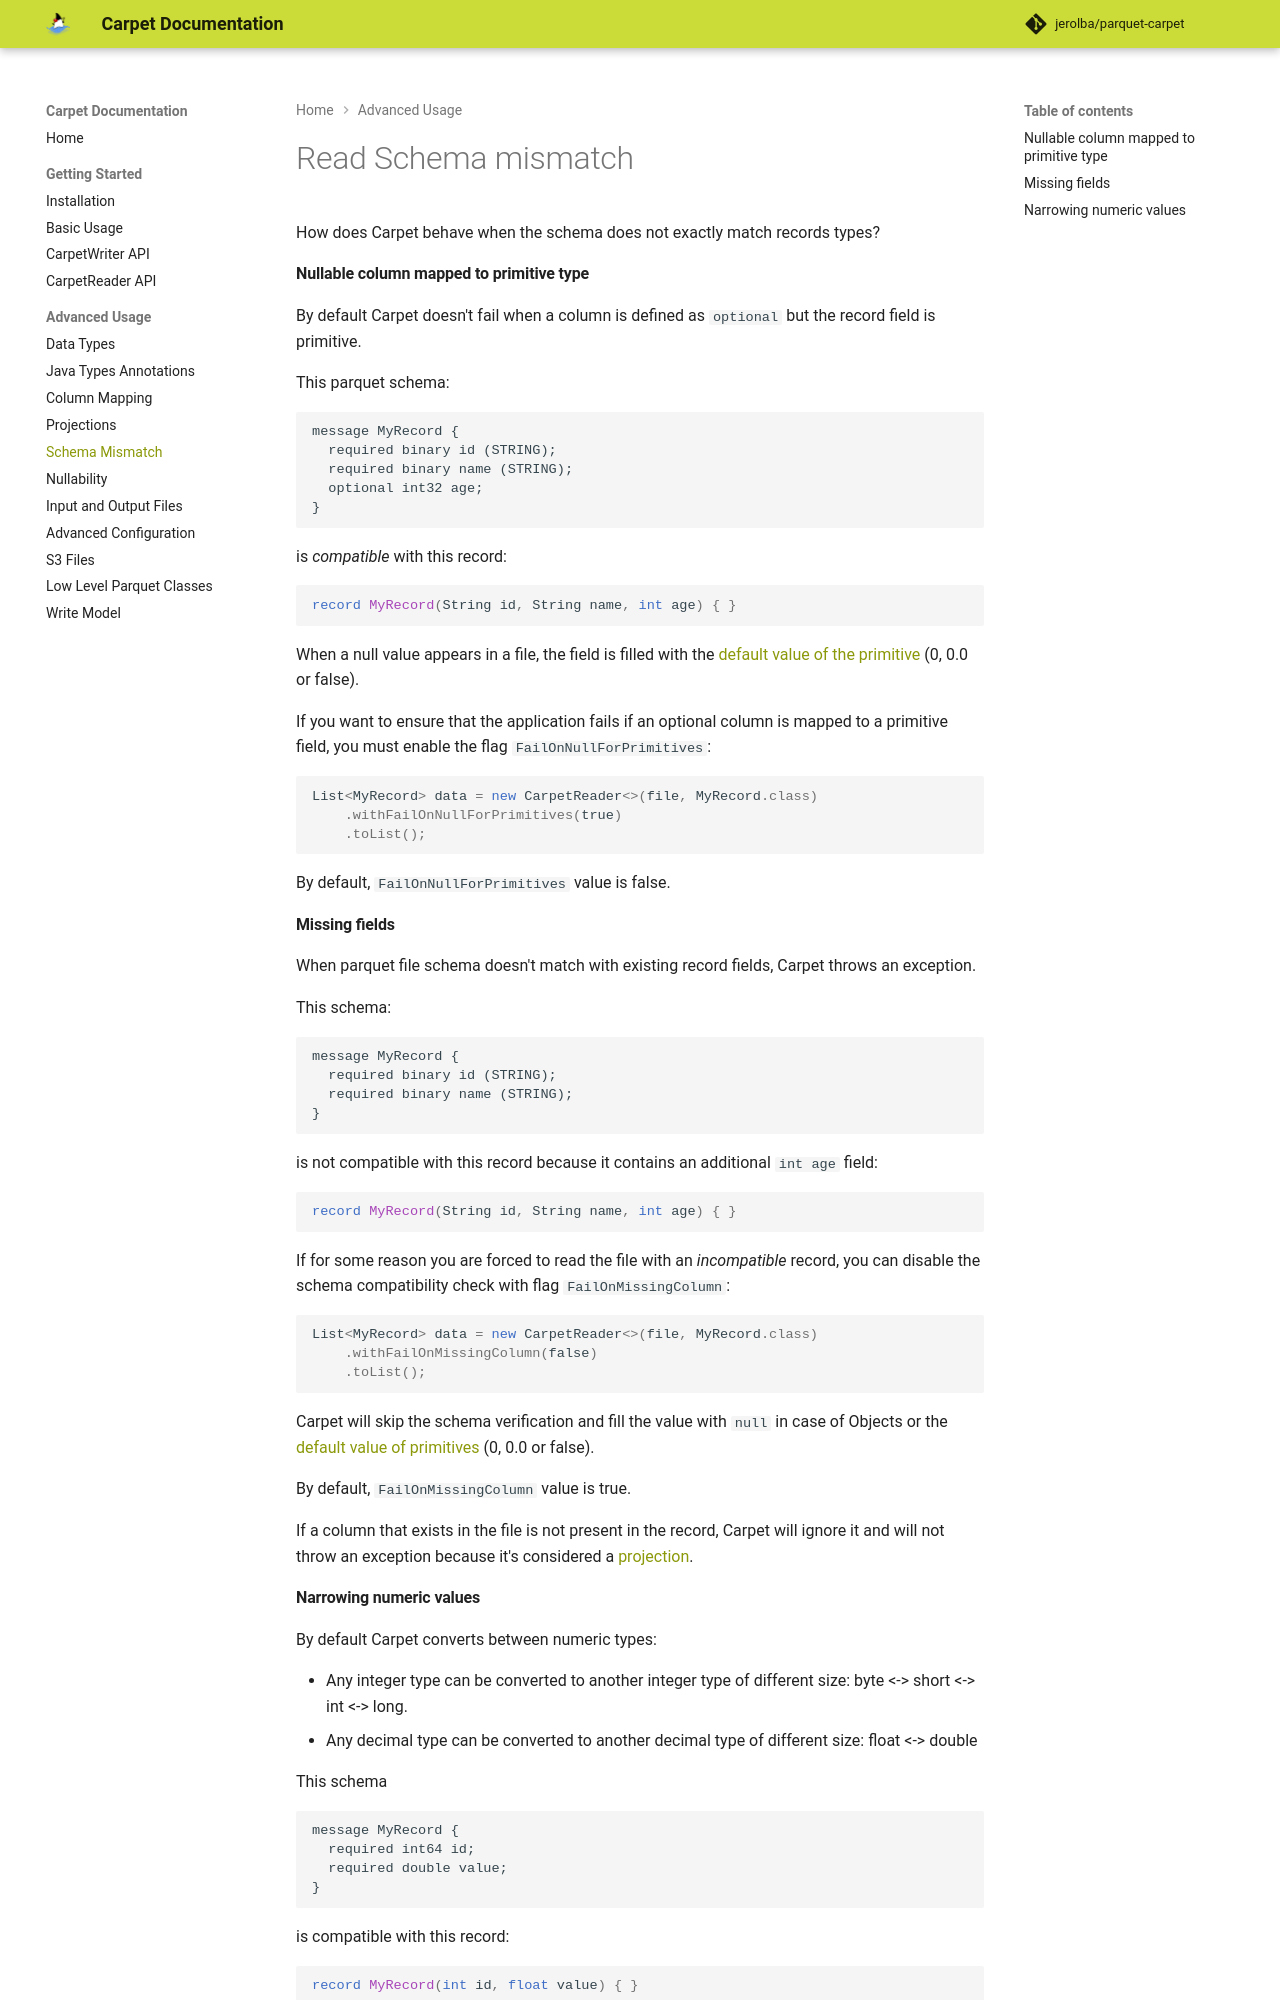

repository: jerolba/parquet-carpet · page: advanced/schema-mismatch/index.html · generator: mkdocs

# Read Schema mismatch

How does Carpet behave when the schema does not exactly match records types?

#### Nullable column mapped to primitive type

By default Carpet doesn't fail when a column is defined as `optional` but the record field is primitive.

This parquet schema:

```
message MyRecord {
  required binary id (STRING);
  required binary name (STRING);
  optional int32 age;
}
```

is *compatible* with this record:

```java
record MyRecord(String id, String name, int age) { }
```

When a null value appears in a file, the field is filled with the [default value of the primitive](https://docs.oracle.com/javase/tutorial/java/nutsandbolts/datatypes.html) (0, 0.0 or false).

If you want to ensure that the application fails if an optional column is mapped to a primitive field, you must enable the flag `FailOnNullForPrimitives`:

```java
List<MyRecord> data = new CarpetReader<>(file, MyRecord.class)
    .withFailOnNullForPrimitives(true)
    .toList();
```

By default, `FailOnNullForPrimitives` value is false.

#### Missing fields

When parquet file schema doesn't match with existing record fields, Carpet throws an exception.

This schema:

```
message MyRecord {
  required binary id (STRING);
  required binary name (STRING);
}
```

is not compatible with this record because it contains an additional `int age` field:

```java
record MyRecord(String id, String name, int age) { }
```

If for some reason you are forced to read the file with an *incompatible* record, you can disable the schema compatibility check with flag `FailOnMissingColumn`:

```java
List<MyRecord> data = new CarpetReader<>(file, MyRecord.class)
    .withFailOnMissingColumn(false)
    .toList();
```

Carpet will skip the schema verification and fill the value with `null` in case of Objects or the [default value of primitives](https://docs.oracle.com/javase/tutorial/java/nutsandbolts/datatypes.html) (0, 0.0 or false).

By default, `FailOnMissingColumn` value is true.

If a column that exists in the file is not present in the record, Carpet will ignore it and will not throw an exception because it's considered a [projection](./projections.md).
